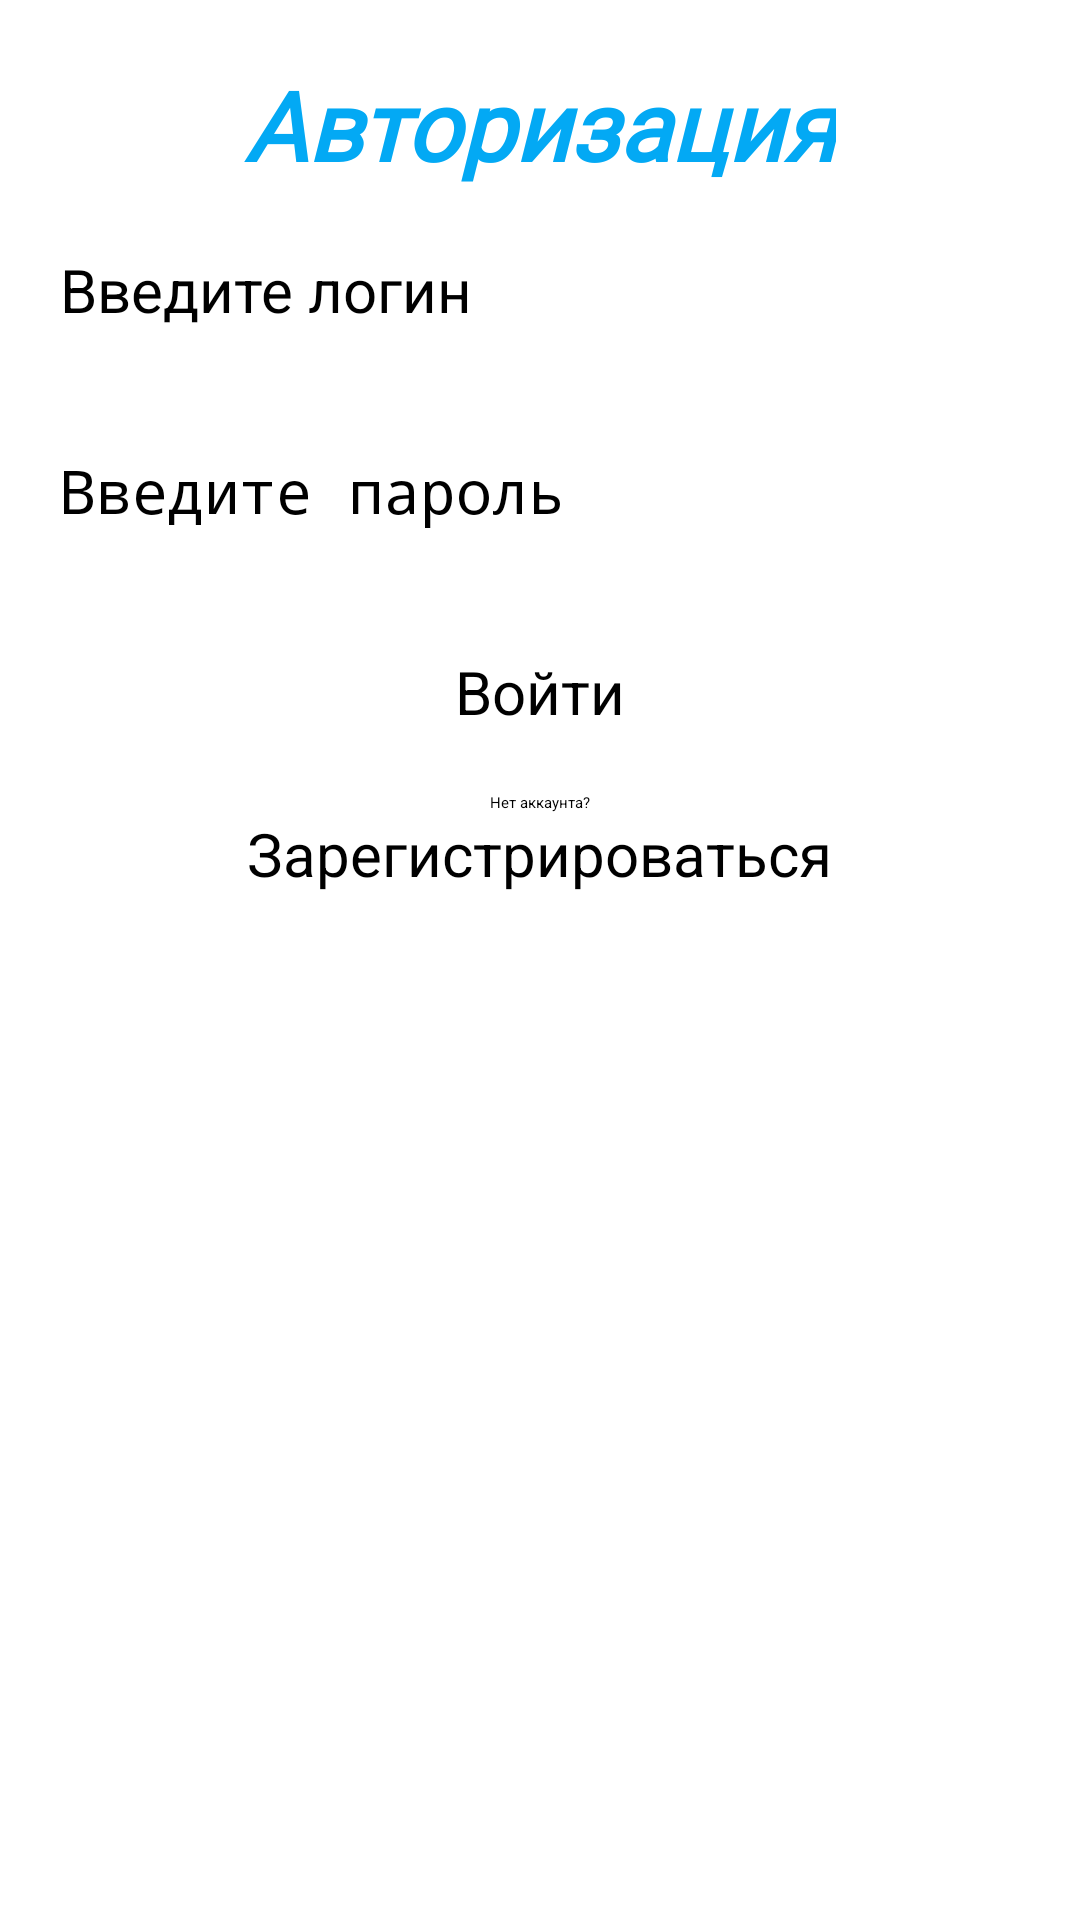

This screen was rendered from an Android layout file. Write that file and the resources it references.
<!-- AndroidManifest.xml: application theme Theme.MoodDiary -->
<!-- res/layout/activity_authorize.xml -->
<?xml version="1.0" encoding="utf-8"?>
<LinearLayout xmlns:android="http://schemas.android.com/apk/res/android"
    xmlns:tools="http://schemas.android.com/tools"
    android:layout_width="match_parent"
    android:layout_height="match_parent"
    android:orientation="vertical"
    tools:context=".ui.authandreg.AuthorizeActivity">

    <TextView
        android:layout_width="wrap_content"
        android:layout_height="wrap_content"
        android:layout_gravity="center"
        android:layout_marginTop="20dp"
        style="@style/TitleText"
        android:text="@string/text_authorize"/>

    <EditText
        android:id="@+id/login_edit_text"
        android:layout_width="match_parent"
        android:layout_height="wrap_content"
        android:layout_margin="20dp"
        android:autofillHints=""
        android:hint="@string/write_login"
        android:inputType="text"
        android:textSize="20sp"/>

    <EditText
        android:id="@+id/password_edit_text"
        android:layout_width="match_parent"
        android:layout_height="wrap_content"
        android:layout_margin="20dp"
        android:autofillHints=""
        android:hint="@string/write_password"
        android:inputType="textPassword"
        android:textSize="20sp"/>

    <Button
        android:id="@+id/authorize_button"
        android:layout_width="wrap_content"
        android:layout_height="wrap_content"
        android:layout_margin="20dp"
        android:layout_gravity="center"
        android:text="@string/button_auth"
        android:textSize="20sp"/>

    <TextView
        android:layout_width="wrap_content"
        android:layout_height="wrap_content"
        android:layout_gravity="center"
        android:hint="@string/other_text_in_reg"/>

    <Button
        android:id="@+id/register_button"
        android:layout_width="wrap_content"
        android:layout_height="wrap_content"
        android:layout_gravity="center"
        android:onClick="onActivityRegister"
        android:text="@string/button_in_reg"
        android:textSize="20sp"/>

</LinearLayout>
<!-- resources referenced by this layout -->
<resources>
  <string name="button_auth">Войти</string>
  <string name="button_in_reg">Зарегистрироваться</string>
  <string name="other_text_in_reg">Нет аккаунта?</string>
  <string name="text_authorize">Авторизация</string>
  <string name="write_login">Введите логин</string>
  <string name="write_password">Введите пароль</string>
  <style name="TitleText">
          <item name="android:fontFamily">@font/butcherman</item>
          <item name="android:textColor">#03A9F4</item>
          <item name="android:textSize">32sp</item>
          <item name="android:textStyle">bold|italic</item>
      </style>
</resources>
